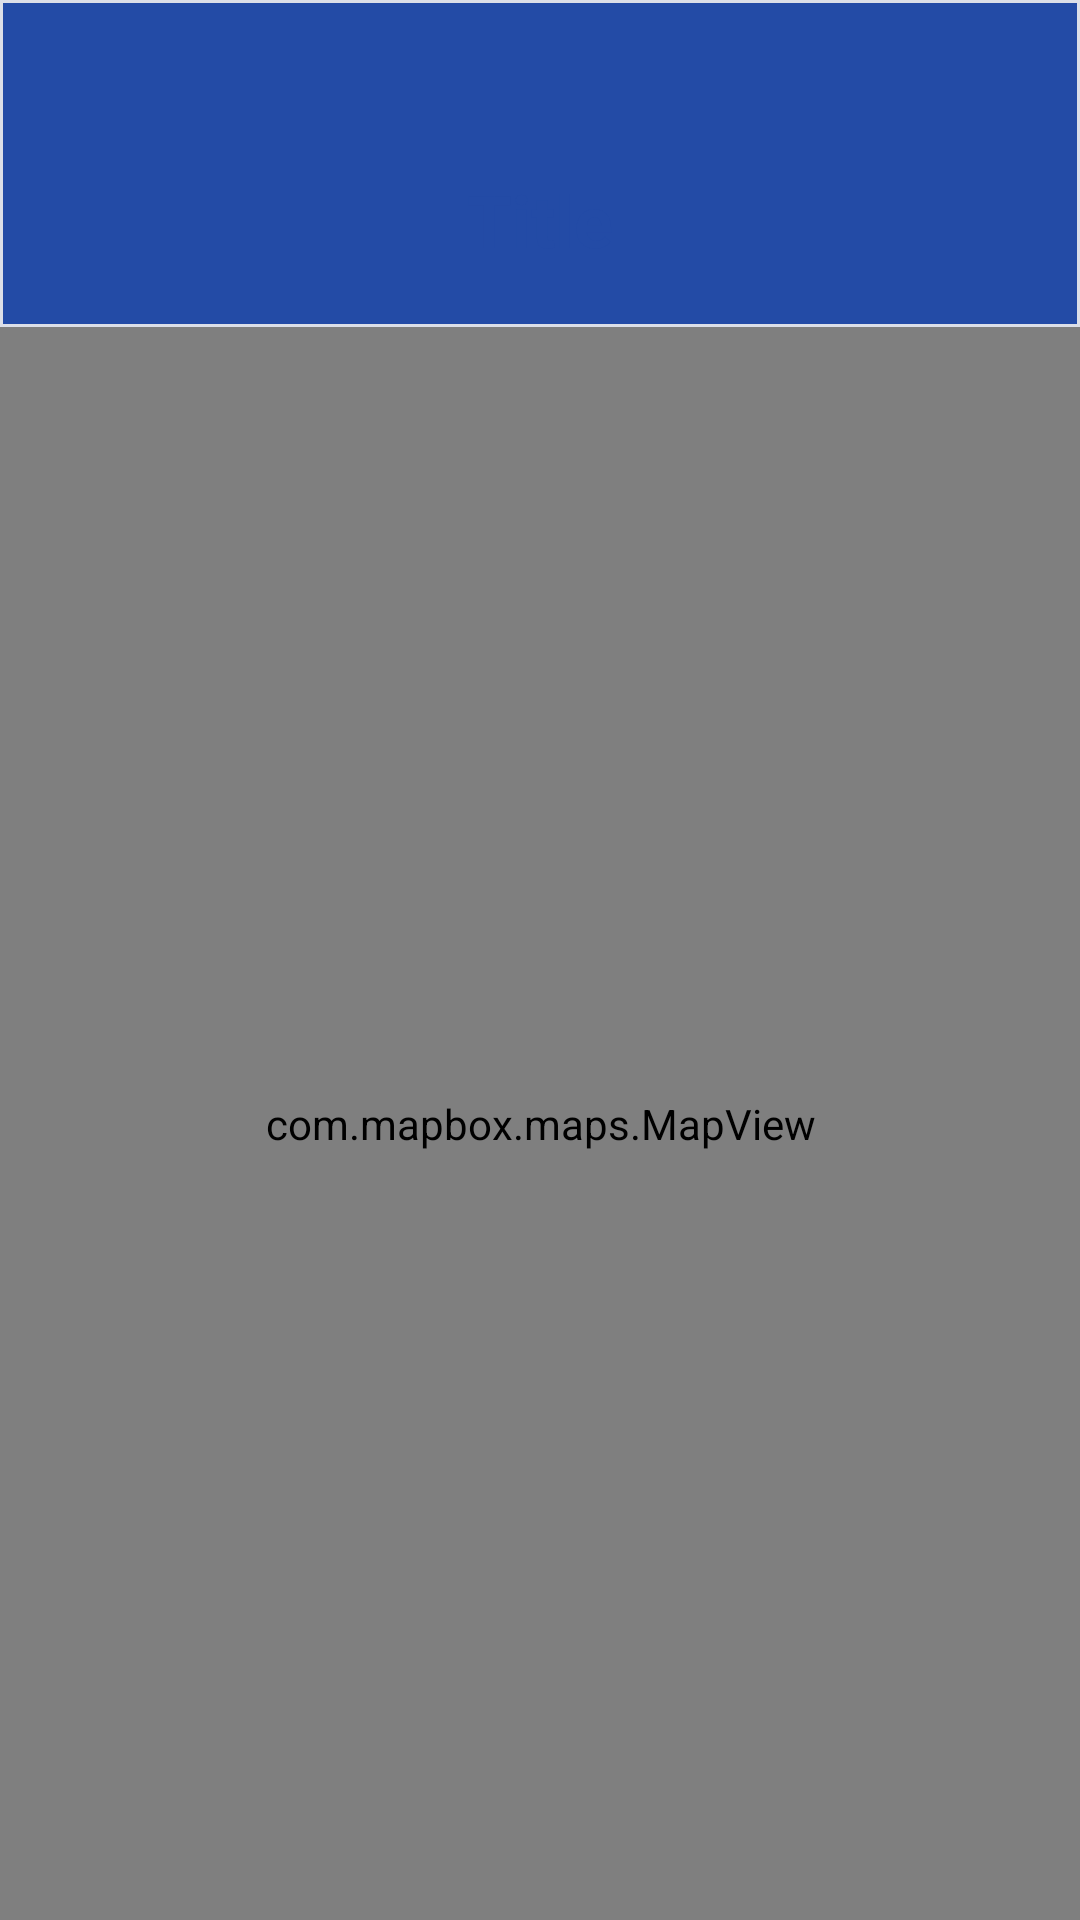

This screen was rendered from an Android layout file. Write that file and the resources it references.
<!-- AndroidManifest.xml: application theme Theme.MyTaskGame -->
<!-- res/layout/fragment_map.xml -->
<?xml version="1.0" encoding="utf-8"?>
<androidx.constraintlayout.widget.ConstraintLayout xmlns:android="http://schemas.android.com/apk/res/android"
    xmlns:mapbox="http://schemas.android.com/apk/res-auto"
    xmlns:tools="http://schemas.android.com/tools"
    android:layout_width="match_parent"
    android:layout_height="match_parent">

    <include
        android:id="@+id/include"
        layout="@layout/top_frag" />

    <com.mapbox.maps.MapView
        android:id="@+id/mapView"
        android:layout_width="match_parent"
        android:layout_height="0dp"
        mapbox:layout_constraintBottom_toBottomOf="parent"
        mapbox:layout_constraintTop_toBottomOf="@+id/include"
        mapbox:mapbox_cameraTargetLat="32.0567731"
        mapbox:mapbox_cameraTargetLng="34.7802247"
        mapbox:mapbox_cameraZoom="15.0" />

</androidx.constraintlayout.widget.ConstraintLayout>
<!-- res/layout/top_frag.xml (included above) -->
<?xml version="1.0" encoding="utf-8"?>
<androidx.constraintlayout.widget.ConstraintLayout xmlns:android="http://schemas.android.com/apk/res/android"
    xmlns:app="http://schemas.android.com/apk/res-auto"
    android:layout_width="match_parent"
    android:layout_height="109dp"
    android:background="@drawable/bg_top_frag_stroke">

    <androidx.constraintlayout.widget.ConstraintLayout
        android:layout_width="match_parent"
        android:layout_height="70dp"
        app:layout_constraintBottom_toBottomOf="parent"
        app:layout_constraintEnd_toEndOf="parent"
        app:layout_constraintStart_toStartOf="parent"
        android:background="@drawable/bg_top_frag"
        android:layout_marginBottom="1dp">

        <ImageView
            android:id="@+id/top_close_img"
            android:layout_width="wrap_content"
            android:layout_height="wrap_content"
            android:layout_marginEnd="40dp"
            android:src="@drawable/ic_baseline_close_24"
            app:layout_constraintBottom_toBottomOf="parent"
            app:layout_constraintEnd_toEndOf="parent"
            app:layout_constraintTop_toTopOf="parent" />

        <TextView
            android:layout_width="wrap_content"
            android:layout_height="wrap_content"
            android:id="@+id/top_frag_txt"
            android:text="Title"
            android:textColor="@color/main"
            android:textSize="24sp"
            android:textStyle="bold"
            app:layout_constraintBottom_toBottomOf="parent"
            app:layout_constraintEnd_toEndOf="parent"
            app:layout_constraintStart_toStartOf="parent"
            app:layout_constraintTop_toTopOf="parent" />

    </androidx.constraintlayout.widget.ConstraintLayout>

</androidx.constraintlayout.widget.ConstraintLayout>
<!-- resources referenced by this layout -->
<resources>
  <color name="main">#234ba6</color>
  <!-- drawable bg_top_frag_stroke (drawable) -->
  <?xml version="1.0" encoding="utf-8"?>
  <shape xmlns:android="http://schemas.android.com/apk/res/android">
      <stroke android:width="1dp"
          android:color="@color/borders"/>
      <solid android:color="@color/main"/>
  </shape>
  <style name="Theme.MyTaskGame" parent="Theme.AppCompat.Light.DarkActionBar">
          
          <item name="colorPrimary">@color/main</item>
          <item name="colorPrimaryDark">@color/main</item>
          <item name="colorAccent">@color/teal_200</item>
          
          <item name="windowActionBar">false</item>
          <item name="windowNoTitle">true</item>
      </style>
  <color name="borders">#DCDFE8</color>
  <color name="teal_200">#FF03DAC5</color>
</resources>
